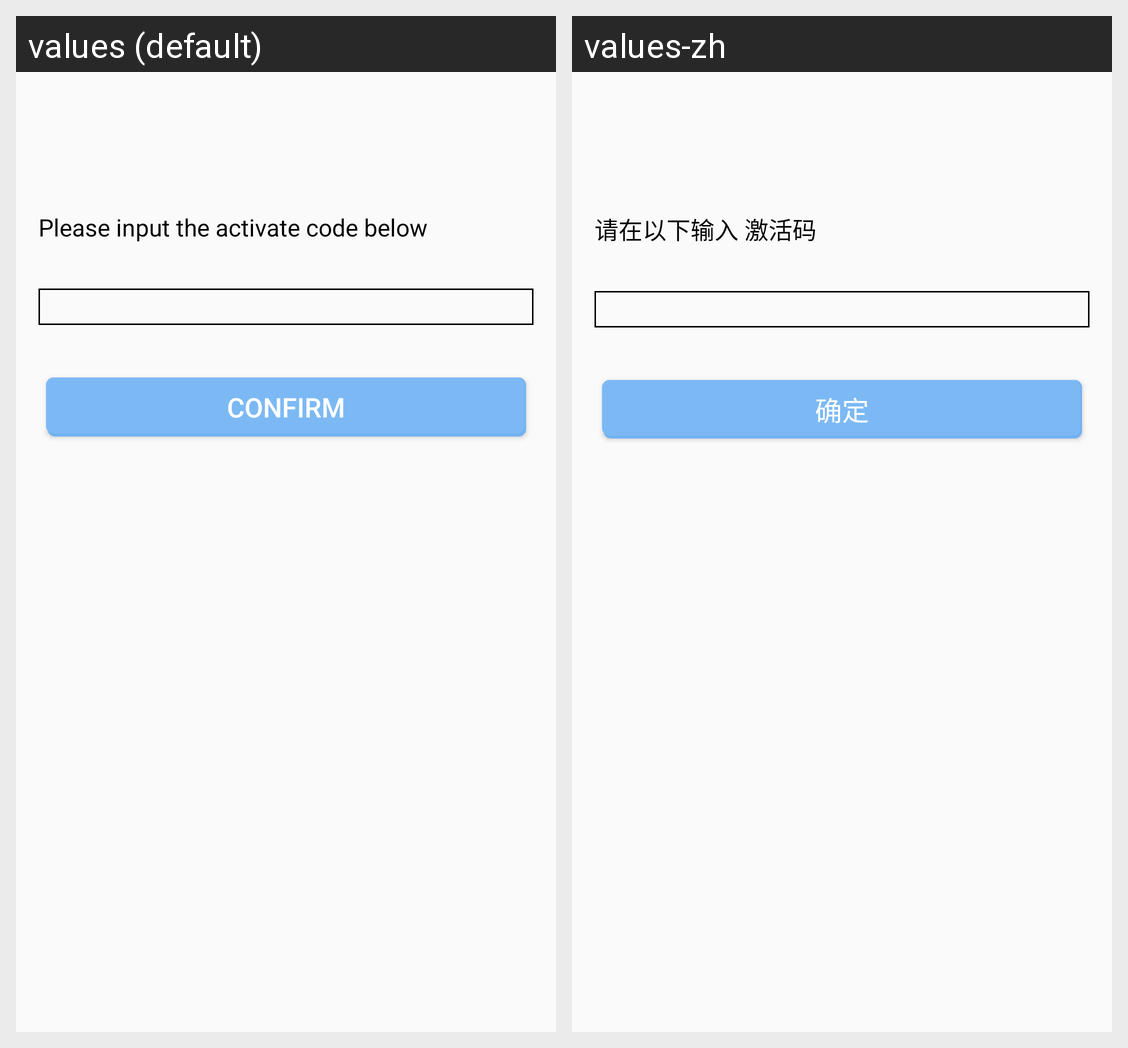

Here is an Android app screen in its default locale and in the app's own translations. Write out the translated-string differences for the strings that appear on this screen.
Android screen res/layout/fragment_activate.xml rendered under 2 locales, left to right: values (default), values-zh. Device: Nexus 5 (rendered at 1080×1920; each locale shown at half size, 540×960, under a caption strip naming it); theme AppThemeLight.
Strings drawn on this screen, with the default value and each locale's value (text and hints the layout hard-codes, and strings that could not be matched under every locale, appear in the picture but are not listed):

activate_text
  values: Please input the activate code below
  values-zh: 请在以下输入 激活码

confirm
  values: Confirm
  values-zh: 确定
